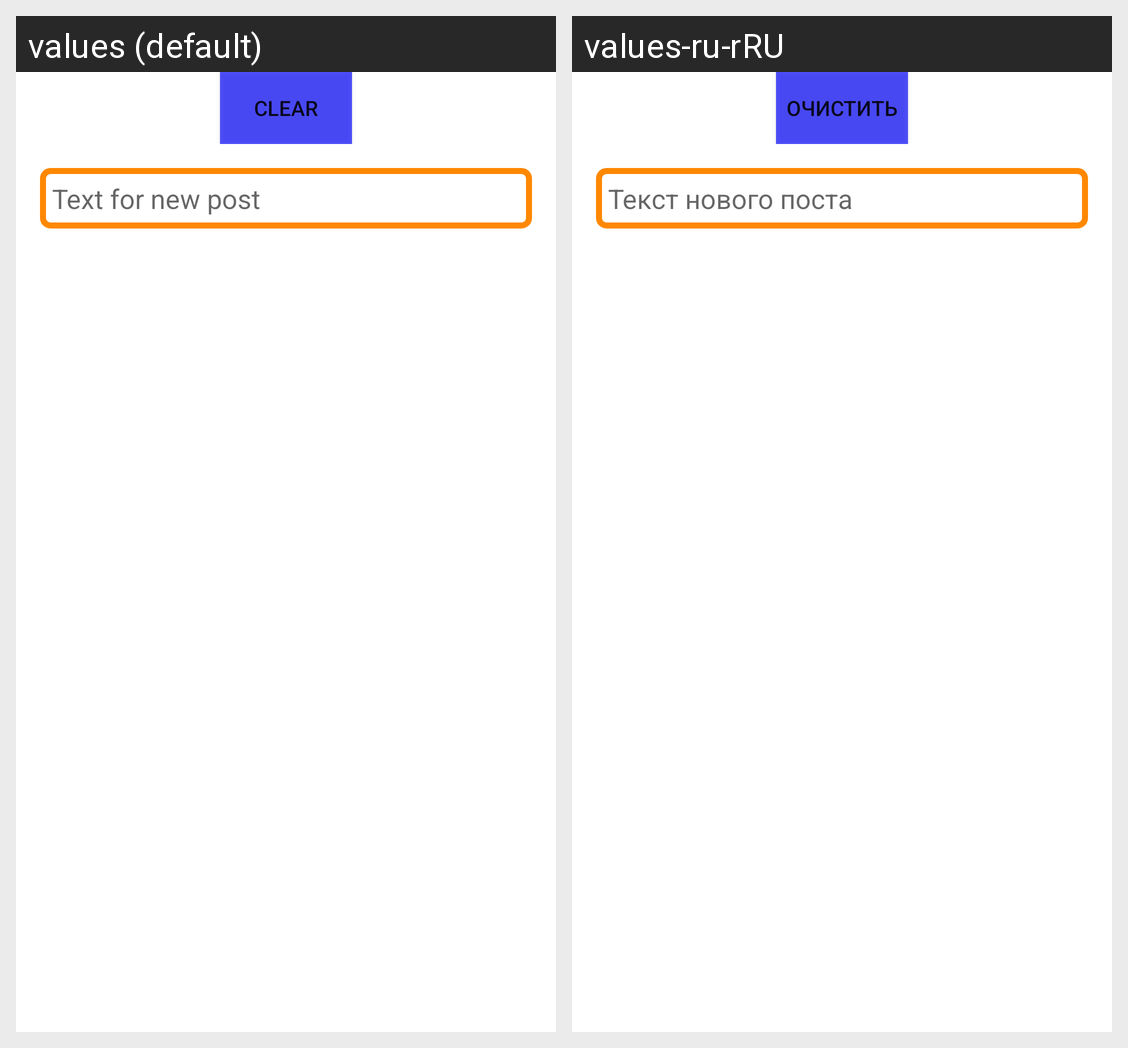

Here is an Android app screen in its default locale and in the app's own translations. Write out the translated-string differences for the strings that appear on this screen.
Android screen res/layout/fragment_edit_post.xml rendered under 2 locales, left to right: values (default), values-ru-rRU. Device: Nexus 5 (rendered at 1080×1920; each locale shown at half size, 540×960, under a caption strip naming it); theme Theme.NMedia.
Strings drawn on this screen, with the default value and each locale's value (text and hints the layout hard-codes, and strings that could not be matched under every locale, appear in the picture but are not listed):

text_clear
  values: Clear
  values-ru-rRU: Очистить

textNewPost
  values: Text for new post
  values-ru-rRU: Текст нового поста
